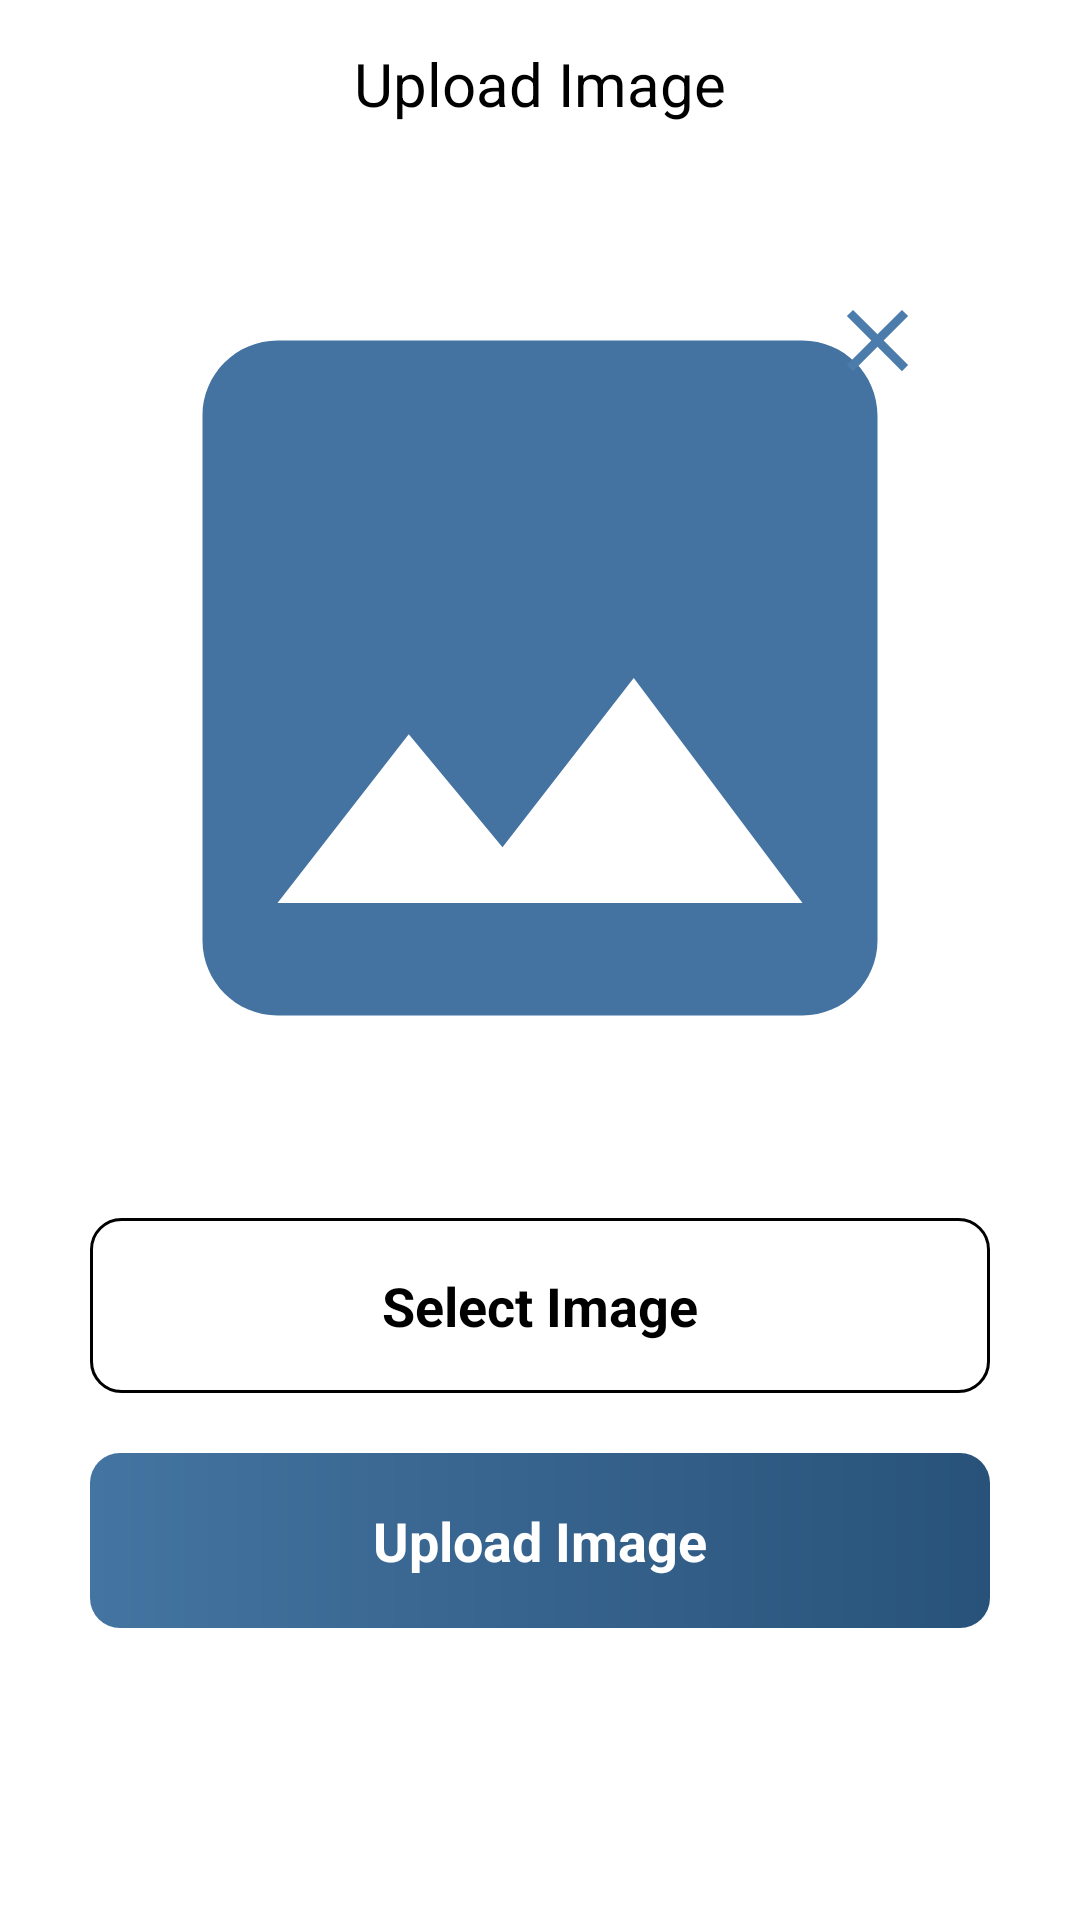

Write the Android layout XML for this screen, with the resource values it uses.
<!-- AndroidManifest.xml: application theme Theme.Growigh -->
<!-- res/layout/activity_upload_image.xml -->
<?xml version="1.0" encoding="utf-8"?>
<androidx.constraintlayout.widget.ConstraintLayout xmlns:android="http://schemas.android.com/apk/res/android"
    xmlns:app="http://schemas.android.com/apk/res-auto"
    xmlns:tools="http://schemas.android.com/tools"
    android:layout_width="match_parent"
    android:layout_height="match_parent"
    android:background="@color/white"
    tools:context=".Upload_Image">

    <FrameLayout
        android:id="@+id/fl_header_upload"
        android:layout_width="match_parent"
        android:layout_height="?attr/actionBarSize"
        app:layout_constraintEnd_toEndOf="parent"
        app:layout_constraintStart_toStartOf="parent"
        app:layout_constraintTop_toTopOf="parent"
        app:layout_constraintBottom_toTopOf="@id/llupload"
        >
    <androidx.appcompat.widget.Toolbar
        android:id="@+id/toolbar_upload"
        android:layout_width="match_parent"
        android:layout_height="wrap_content"
        android:layout_gravity="top" >
        <TextView
            android:id="@+id/toolbar_title"
            android:layout_width="wrap_content"
            android:layout_height="wrap_content"
            android:text="Upload Image"
            android:textColor="@color/black"

            android:layout_gravity="center"

            android:textSize="20sp" />
    </androidx.appcompat.widget.Toolbar>
   </FrameLayout>

    <LinearLayout
        android:id="@+id/llupload"
        app:layout_constraintTop_toBottomOf="@+id/fl_header_upload"
        app:layout_constraintStart_toStartOf="parent"
        app:layout_constraintEnd_toEndOf="parent"

        android:layout_width="match_parent"
        android:layout_height="wrap_content"
        android:orientation="vertical"
        android:gravity="center"

        >


        <FrameLayout
            android:id="@+id/fl_upload_image"
            android:layout_width="wrap_content"
            android:layout_height="wrap_content"
            android:layout_marginBottom="30dp"
            android:layout_marginTop="20dp"
            >


            <ImageView
                android:src="@drawable/baseline_insert_photo_24"
                android:layout_width="300dp"
                android:layout_height="300dp"
                android:id="@+id/iv_upload"
                />

            <ImageView
                android:foreground="?attr/selectableItemBackgroundBorderless"
                android:id="@+id/iv_close"
                android:src="@drawable/ic_close"
                android:layout_width="35dp"
                android:layout_height="35dp"
                android:layout_marginEnd="20dp"
                android:layout_marginTop="20dp"
                android:layout_gravity="end"
                />


        </FrameLayout>



        <TextView
            android:id="@+id/btnSelect"
            android:layout_width="match_parent"
            android:layout_height="wrap_content"
         android:textStyle="bold"
            android:gravity="center"
            android:padding="17dp"
            android:textColor="@color/black"
            android:text="Select Image"
         android:layout_marginHorizontal="30dp"
            android:textSize="18sp"
            android:background="@drawable/default_option_border_bg"
android:layout_marginBottom="20dp"
            android:foreground="?attr/selectableItemBackgroundBorderless"

            />


        <TextView
            android:id="@+id/btnUpload"
            android:layout_width="match_parent"
            android:layout_height="wrap_content"
            android:gravity="center"
            android:padding="17dp"
            android:textStyle="bold"
            android:textColor="@color/white"
            android:text="Upload Image"
            android:layout_marginHorizontal="30dp"
            android:textSize="18sp"
            android:background="@drawable/color_option_border_bg"
            android:foreground="?attr/selectableItemBackgroundBorderless"

            />





    </LinearLayout>

</androidx.constraintlayout.widget.ConstraintLayout>
<!-- resources referenced by this layout -->
<resources>
  <color name="black">#FF000000</color>
  <color name="white">#FFFFFFFF</color>
  
      //onboarding colors
  <!-- drawable baseline_insert_photo_24 (drawable) -->
  <vector android:height="24dp" android:tint="#4473a1"
      android:viewportHeight="24" android:viewportWidth="24"
      android:width="24dp" xmlns:android="http://schemas.android.com/apk/res/android">
      <path android:fillColor="@android:color/white" android:pathData="M21,19V5c0,-1.1 -0.9,-2 -2,-2H5c-1.1,0 -2,0.9 -2,2v14c0,1.1 0.9,2 2,2h14c1.1,0 2,-0.9 2,-2zM8.5,13.5l2.5,3.01L14.5,12l4.5,6H5l3.5,-4.5z"/>
  </vector>
  <!-- drawable color_option_border_bg (drawable) -->
  <?xml version="1.0" encoding="utf-8"?>
  <shape xmlns:android="http://schemas.android.com/apk/res/android"
      android:shape="rectangle">
  
  
      <gradient
          android:angle="360"
          android:endColor="#285279"
  
          android:startColor="#4474a1"
          android:type="linear"
  
          />
      <corners
          android:radius="10dp"
          />
  
  
  </shape>
  <!-- drawable default_option_border_bg (drawable) -->
  <?xml version="1.0" encoding="utf-8"?>
  <shape xmlns:android="http://schemas.android.com/apk/res/android"
      android:shape="rectangle">
      <stroke
          android:width="1dp"
          android:color="#000000"
          />
      <solid
          android:color="@color/white"
          />
      <corners
          android:radius="10dp"
          />
  
  
  </shape>
  <!-- drawable ic_close (drawable) -->
  <vector android:height="24dp" android:tint="#4c7cac"
      android:viewportHeight="24" android:viewportWidth="24"
      android:width="24dp" xmlns:android="http://schemas.android.com/apk/res/android">
      <path android:fillColor="@android:color/white" android:pathData="M19,6.41L17.59,5 12,10.59 6.41,5 5,6.41 10.59,12 5,17.59 6.41,19 12,13.41 17.59,19 19,17.59 13.41,12z"/>
  </vector>
  <style name="Theme.Growigh" parent="Theme.MaterialComponents.DayNight.NoActionBar">
          
          <item name="colorPrimary">@color/white</item>
          <item name="colorPrimaryVariant">@color/black</item>
          <item name="colorOnPrimary">@color/white</item>
          
          <item name="colorSecondary">@color/teal_200</item>
          <item name="colorSecondaryVariant">@color/teal_700</item>
          <item name="colorOnSecondary">@color/black</item>
          
          <item name="android:statusBarColor">?attr/colorPrimaryVariant</item>
          
      </style>
  <color name="teal_200">#285279</color>
  <color name="teal_700">#285279</color>
</resources>
